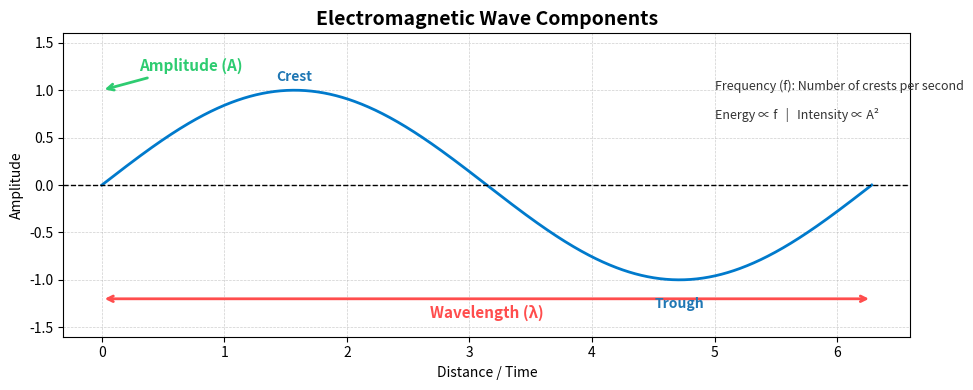

The matplotlib source for this figure:
import numpy as np
import matplotlib.pyplot as plt

# 数据
x = np.linspace(0, 2 * np.pi, 1000)
frequency = 1  # 单个周期
amplitude = 1
y = amplitude * np.sin(x)

# 绘制
plt.figure(figsize=(10, 4))
plt.plot(x, y, color='#007acc', linewidth=2)
plt.axhline(0, color='black', linestyle='--', linewidth=1)

# 标注振幅（垂直）
plt.annotate("Amplitude (A)", xy=(0, amplitude), xytext=(0.3, 1.2),
             arrowprops=dict(arrowstyle="->", color="#2ecc71", lw=2),
             color="#2ecc71", fontsize=11, fontweight='bold')

# 标注波长（水平方向：两个波峰之间）
plt.annotate("", xy=(0, -1.2), xytext=(2 * np.pi, -1.2),
             arrowprops=dict(arrowstyle="<->", color="#ff4d4d", lw=2))
plt.text(np.pi, -1.4, "Wavelength (λ)", ha='center', color="#ff4d4d", fontsize=11, fontweight='bold')

# 波峰与波谷文字
plt.text(np.pi/2, 1.1, "Crest", ha='center', color="#1f77b4", fontsize=10, fontweight='bold')
plt.text(3*np.pi/2, -1.3, "Trough", ha='center', color="#1f77b4", fontsize=10, fontweight='bold')

# 注释
plt.text(5, 1.0, "Frequency (f): Number of crests per second", fontsize=9, color="#333333")
plt.text(5, 0.7, "Energy ∝ f   |   Intensity ∝ A²", fontsize=9, color="#333333")

plt.title("Electromagnetic Wave Components", fontsize=14, fontweight="bold")
plt.xlabel("Distance / Time")
plt.ylabel("Amplitude")
plt.ylim(-1.6, 1.6)
plt.grid(True, linestyle='--', linewidth=0.5, alpha=0.6)
plt.tight_layout()
plt.show()
